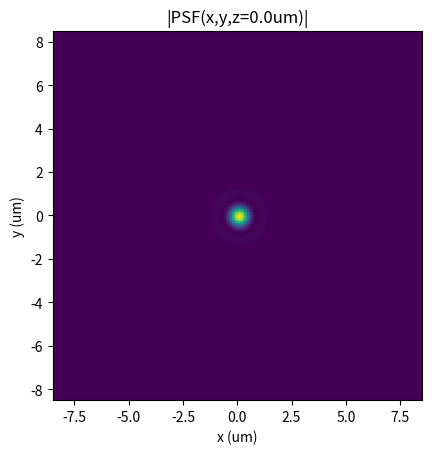
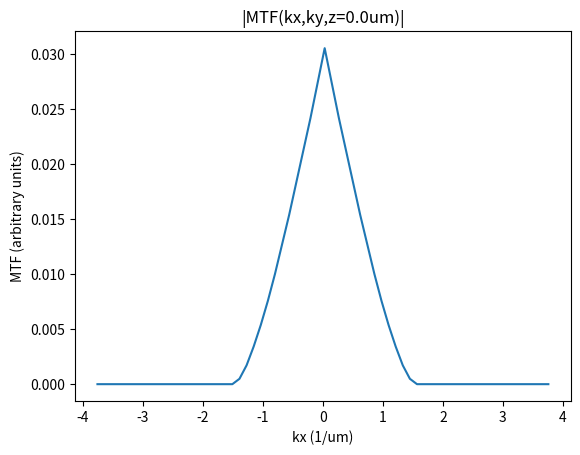

Write the Python code that produced these figures, in order.
# -*- coding: utf-8 -*-
"""
Created on Mon Oct 11 23:00:29 2021
Creates a 3D PSF starting from circular pupil
[redacted]
"""

import numpy as np
from numpy.fft import fft2, ifft2, ifftshift, fftshift
import matplotlib.pyplot as plt

um = 1.0
mm = 1000.0

Npixels = 128 # Pixels in x,y and number of planes z
n = 1 # refractive index
wavelength = 0.532*um 
f = 10*mm # focal length of the objective lens
a = 4*mm  # radius of the the pupil
k = n/wavelength # wavenumber
NA = n*(a/f) # Numerical aperture

# define the space at the pupil
b = 20 * mm 
xP = yP = np.linspace(-b, +b, Npixels)
XP, YP = np.meshgrid(xP,yP)

kx = XP * k / f # assuming Abbe's sine condition
ky = YP * k / f # assuming Abbe's sine condition

k_perpendicular = np.sqrt(kx**2 + ky**2) # k perpendicular
k_cut_off = NA/wavelength # cut off frequency in the coherent case

# create a constant ATF
ATF = np.ones([Npixels, Npixels])                  

# add defocus
z = 0.0 * um
kz = np.sqrt(k**2-k_perpendicular**2)
angular_spectrum_propagator = np.exp(1.j*2*np.pi*kz*z)
ATF = ATF * angular_spectrum_propagator

# cut frequencies outside of the pupil
cut_idx = (k_perpendicular >= k_cut_off) # indexes of the locations outside of the pupil 
ATF[cut_idx] = 0

ASF = ifftshift(ifft2(fftshift(ATF))) # Amplitude Spread Function   
PSF = np.abs(ASF)**2 # Point Spread Function  

# calculate the space at the object plane
dr = 1/2/np.amax(kx)
x = y = np.linspace (- dr*Npixels/2, + dr*Npixels/2, Npixels)

fig0, ax0 = plt.subplots()
ax0.imshow(PSF, extent = [np.amin(x),np.amax(x),np.amin(y),np.amax(y)])
plt.xlabel('x (um)')
plt.ylabel('y (um)')
plt.title(f'|PSF(x,y,z={z}um)|')

OTF = fftshift(fft2(ifftshift(PSF))) # Optical Transfer Function 
MTF = np.real(OTF) # Modulation Trnasfer Function

fig1, ax1 = plt.subplots()
ax1.plot(kx[Npixels//2,:], MTF[Npixels//2,:])
plt.xlabel('kx (1/um)')
plt.ylabel('MTF (arbitrary units)')
plt.title(f'|MTF(kx,ky,z={z}um)|')

plt.show()